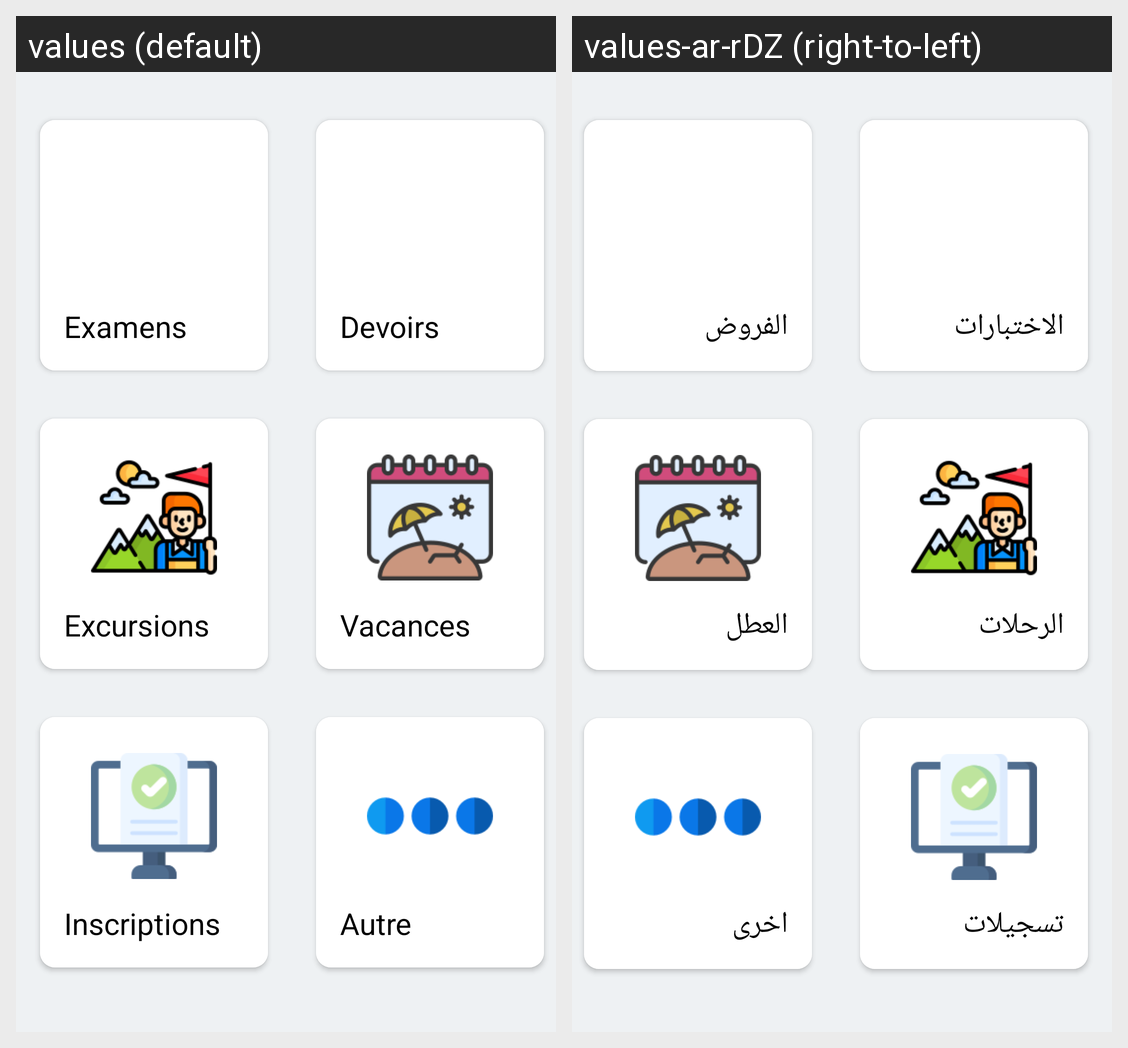

Strings drawn on this Android screen and how each of the app's shown locales translates them:
Android screen res/layout/fragment_events.xml rendered under 2 locales, left to right: values (default), values-ar-rDZ (right-to-left). Device: Nexus 5 (rendered at 1080×1920; each locale shown at half size, 540×960, under a caption strip naming it); theme Theme.Tasdjilati.
Strings drawn on this screen, with the default value and each locale's value (text and hints the layout hard-codes, and strings that could not be matched under every locale, appear in the picture but are not listed):

exams
  values: Examens
  values-ar-rDZ: الاختبارات

tests
  values: Devoirs
  values-ar-rDZ: الفروض

trips
  values: Excursions
  values-ar-rDZ: الرحلات

holidays
  values: Vacances
  values-ar-rDZ: العطل

registrations
  values: Inscriptions
  values-ar-rDZ: تسجيلات

other
  values: Autre
  values-ar-rDZ: اخرى
